Run: headless pygame with SDL's dummy video driver; simulated clock (each Clock.tick advances the game by its frame time, no real sleeping); random seed 0; keys injected as events and as key.get_pressed() state; mouse plan: one left click at the window centre at the start of phase 2, then a move to the lower-right quarter at the start of phase 3.
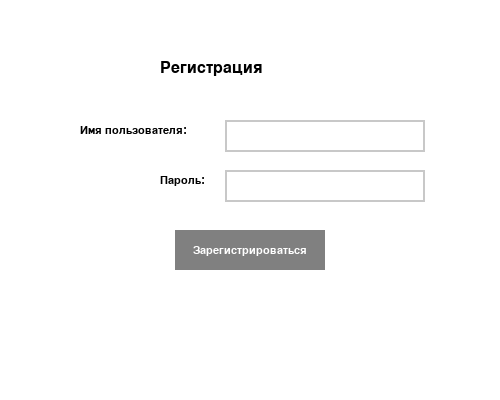
Frame 1 of 4 · flips 1–60 · no input
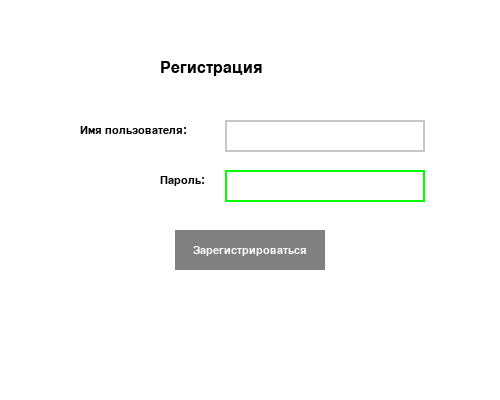
Frame 2 of 4 · flips 61–180 · clicked the window centre · tapped SPACE, RETURN · held RIGHT (→), D
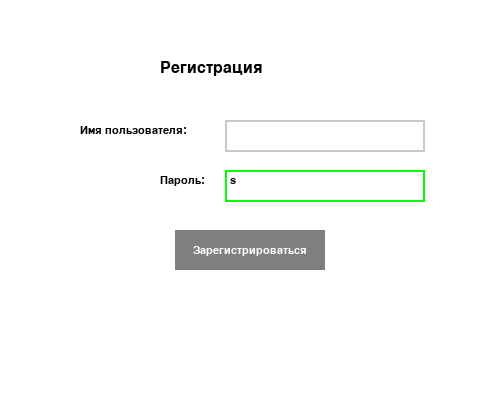
Frame 3 of 4 · flips 181–300 · moved the mouse to the lower-right quarter · held DOWN (↓), S
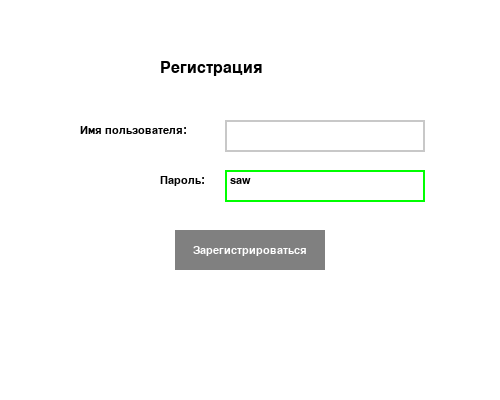
Frame 4 of 4 · flips 301–420 · held LEFT (←), A, UP (↑), W

The pygame program that drew these frames:

import pygame
from pygame.locals import *

# Инициализация Pygame
pygame.init()

# Размеры окна
SCREEN_WIDTH = 500
SCREEN_HEIGHT = 400

# Цвета
WHITE = (255, 255, 255)
BLACK = (0, 0, 0)
GREY = (128, 128, 128)
LIGHT_GREY = (200, 200, 200)
RED = (255, 0, 0)
GREEN = (0, 255, 0)

# Шрифты
SMALL_FONT = pygame.font.SysFont("Comic Sans", 16)
LARGE_FONT = pygame.font.SysFont("Comic Sans", 24)

# Класс для текстового поля ввода
class TextInputBox:
    def __init__(self, x, y, w, h, text='', font=SMALL_FONT):
        self.rect = pygame.Rect(x, y, w, h)
        self.color = LIGHT_GREY
        self.text = text
        self.font = font
        self.txt_surface = font.render(text, True, BLACK)
        self.active = False
        self.greeting = 'NECASINO52'

    def handle_event(self, event):
        if event.type == pygame.MOUSEBUTTONDOWN:
            # Если кликнули по полю ввода
            if self.rect.collidepoint(event.pos):
                # Активируем поле ввода
                self.active = True
            else:
                self.active = False
            # Изменяем цвет поля ввода при активации/деактивации
            self.color = GREEN if self.active else LIGHT_GREY
        if event.type == pygame.KEYDOWN:
            if self.active:
                if event.key == pygame.K_RETURN:
                    print(self.text)
                    self.text = ''
                elif event.key == pygame.K_BACKSPACE:
                    self.text = self.text[:-1]
                else:
                    self.text += event.unicode
                # Переопределяем поверхность текста
                self.txt_surface = self.font.render(self.text, True, BLACK)

    def update(self):
        # Ограничиваем ширину текста
        width = max(200, self.txt_surface.get_width() + 10)
        self.rect.w = width

    def draw(self, screen):
        # Рисуем прямоугольник вокруг поля ввода
        pygame.draw.rect(screen, self.color, self.rect, 2)
        # Выводим текст поверх прямоугольника
        screen.blit(self.txt_surface, (self.rect.x + 5, self.rect.y + 5))


# Функция для отображения сообщения об ошибке
def show_error_message(screen, message, color=RED):
    error_msg = LARGE_FONT.render(message, True, color)
    rect = error_msg.get_rect(center=(SCREEN_WIDTH // 2, 300))
    screen.blit(error_msg, rect)

# Основная функция
def main():
    screen = pygame.display.set_mode((SCREEN_WIDTH, SCREEN_HEIGHT))
    pygame.display.set_caption("Регистрация")
    clock = pygame.time.Clock()

    # Поля ввода
    username_input = TextInputBox(225, 120, 140, 32)
    password_input = TextInputBox(225, 170, 140, 32)

    # Кнопка "Зарегистрироваться"
    register_button = pygame.Rect(SCREEN_WIDTH // 2 - 75, 230, 150, 40)

    # Флаг для показа сообщения об ошибке
    show_error = False
    error_message = ""

    done = False
    while not done:
        for event in pygame.event.get():
            if event.type == pygame.QUIT:
                done = True
            if event.type == pygame.MOUSEBUTTONDOWN:
                if register_button.collidepoint(event.pos):
                    # Проверка заполненности полей
                    if len(username_input.text) == 0 or len(password_input.text) == 0:
                        show_error = True
                        error_message = "Пожалуйста, заполните все поля!"
                    else:
                        # Логика регистрации
                        print(f"Имя пользователя: {username_input.text}")
                        print(f"Пароль: {password_input.text}")
                        # Тут можно добавить сохранение данных в файл или базу данных
                        done = True
            username_input.handle_event(event)
            password_input.handle_event(event)

        screen.fill(WHITE)

        # Отображаем заголовок
        title_text = LARGE_FONT.render("Регистрация", True, BLACK)
        screen.blit(title_text, (160, 60))

        # Отображаем текстовые поля
        username_label = SMALL_FONT.render("Имя пользователя:", True, BLACK)
        screen.blit(username_label, (80, 125))
        username_input.update()
        username_input.draw(screen)

        password_label = SMALL_FONT.render("Пароль:", True, BLACK)
        screen.blit(password_label, (160, 175))
        password_input.update()
        password_input.draw(screen)

        # Отображаем кнопку
        pygame.draw.rect(screen, GREY, register_button)
        button_text = SMALL_FONT.render("Зарегистрироваться", True, WHITE)
        screen.blit(button_text, (register_button.centerx - button_text.get_width() // 2,
                                  register_button.centery - button_text.get_height() // 2))

        # Показываем сообщение об ошибке, если необходимо
        if show_error:
            show_error_message(screen, error_message)



        pygame.display.flip()
        clock.tick(30)

    pygame.quit()

if __name__ == "__main__":
    main()
